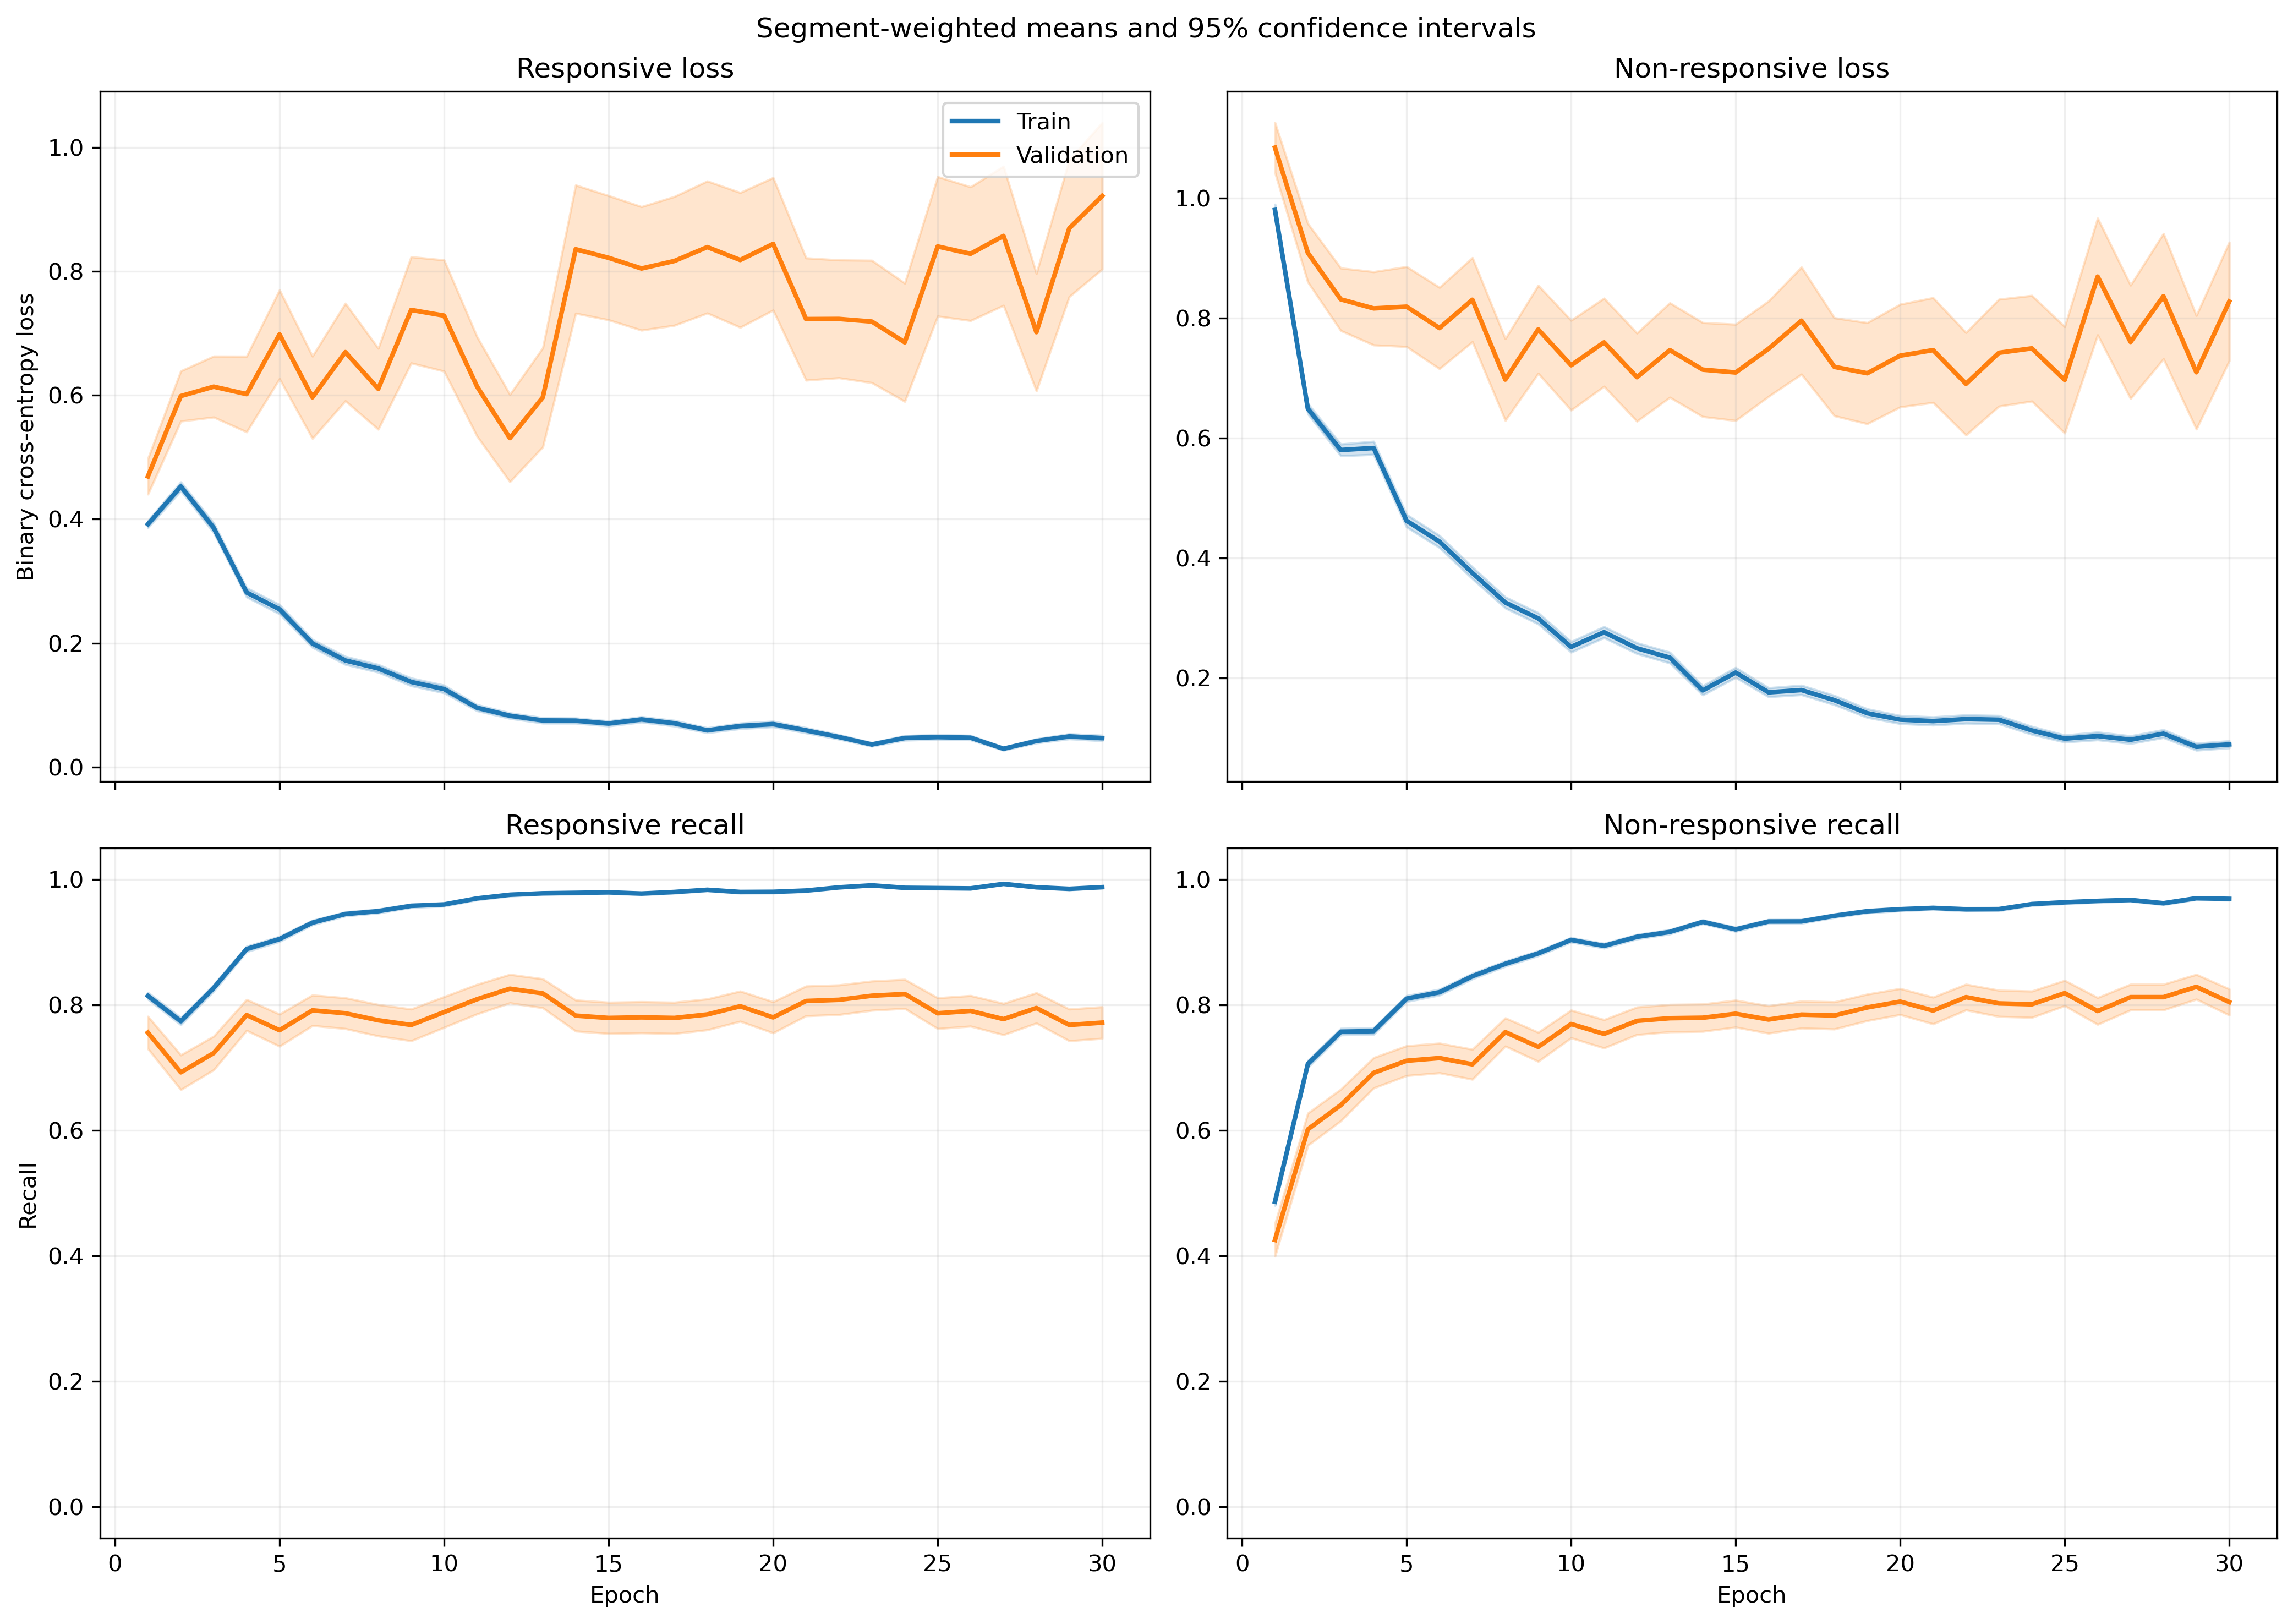

Data behind this chart, as committed beside it:
fold, epoch, split, r_loss, r_loss_count, r_loss_sum, r_loss_sum_sq, r_recall, r_recall_count, r_recall_sum, r_recall_sum_sq, nr_loss, nr_loss_count, nr_loss_sum, nr_loss_sum_sq, nr_recall, nr_recall_count, nr_recall_sum, nr_recall_sum_sq
1, 1, train, 0.4054, 1063, 431, 381.9, 0.8081, 1063, 859.0, 859.0, 0.9231, 1401, 1293, 2004, 0.5196, 1401, 728.0, 728.0
1, 1, validation, 0.1399, 10, 1.399, 0.36, 1.0, 10, 10.0, 10.0, , 0, 0.0, 0.0, , 0, 0.0, 0.0
1, 2, train, 0.422, 1063, 448.6, 482.1, 0.8137, 1063, 865.0, 865.0, 0.6271, 1401, 878.5, 1246, 0.7088, 1401, 993.0, 993.0
1, 2, validation, 0.1324, 10, 1.324, 0.3021, 1.0, 10, 10.0, 10.0, , 0, 0.0, 0.0, , 0, 0.0, 0.0
1, 3, train, 0.3638, 1063, 386.7, 414.9, 0.8485, 1063, 902.0, 902.0, 0.4971, 1401, 696.4, 1063, 0.7937, 1401, 1112, 1112
1, 3, validation, 0.08709, 10, 0.8709, 0.1651, 1.0, 10, 10.0, 10.0, , 0, 0.0, 0.0, , 0, 0.0, 0.0
1, 4, train, 0.1762, 1063, 187.3, 146.2, 0.9483, 1063, 1008, 1008, 0.6064, 1401, 849.6, 1467, 0.7152, 1401, 1002, 1002
1, 4, validation, 0.05512, 10, 0.5512, 0.05827, 1.0, 10, 10.0, 10.0, , 0, 0.0, 0.0, , 0, 0.0, 0.0
1, 5, train, 0.2129, 1063, 226.3, 262, 0.9266, 1063, 985.0, 985.0, 0.4641, 1401, 650.2, 1233, 0.7873, 1401, 1103, 1103
1, 5, validation, 0.03386, 10, 0.3386, 0.02053, 1.0, 10, 10.0, 10.0, , 0, 0.0, 0.0, , 0, 0.0, 0.0
1, 6, train, 0.1969, 1063, 209.3, 194.6, 0.9389, 1063, 998.0, 998.0, 0.3302, 1401, 462.5, 749.8, 0.8565, 1401, 1200, 1200
1, 6, validation, 0.0429, 10, 0.429, 0.03072, 1.0, 10, 10.0, 10.0, , 0, 0.0, 0.0, , 0, 0.0, 0.0
1, 7, train, 0.1478, 1063, 157.1, 209.3, 0.9595, 1063, 1020, 1020, 0.3578, 1401, 501.3, 1121, 0.8473, 1401, 1187, 1187
1, 7, validation, 0.0291, 10, 0.291, 0.01673, 1.0, 10, 10.0, 10.0, , 0, 0.0, 0.0, , 0, 0.0, 0.0
1, 8, train, 0.1271, 1063, 135.1, 118.9, 0.9605, 1063, 1021, 1021, 0.2762, 1401, 386.9, 697.8, 0.8851, 1401, 1240, 1240
1, 8, validation, 0.01304, 10, 0.1304, 0.004632, 1.0, 10, 10.0, 10.0, , 0, 0.0, 0.0, , 0, 0.0, 0.0
1, 9, train, 0.05525, 1063, 58.73, 47.06, 0.9821, 1063, 1044, 1044, 0.4105, 1401, 575.1, 1497, 0.8522, 1401, 1194, 1194
1, 9, validation, 0.003093, 10, 0.03093, 0.0001816, 1.0, 10, 10.0, 10.0, , 0, 0.0, 0.0, , 0, 0.0, 0.0
1, 10, train, 0.07781, 1063, 82.72, 148.3, 0.9793, 1063, 1041, 1041, 0.2346, 1401, 328.7, 828.7, 0.9115, 1401, 1277, 1277
1, 10, validation, 0.005227, 10, 0.05227, 0.0005023, 1.0, 10, 10.0, 10.0, , 0, 0.0, 0.0, , 0, 0.0, 0.0
1, 11, train, 0.08168, 1063, 86.83, 157.4, 0.9765, 1063, 1038, 1038, 0.1861, 1401, 260.8, 737.8, 0.935, 1401, 1310, 1310
1, 11, validation, 0.02128, 10, 0.2128, 0.03345, 1.0, 10, 10.0, 10.0, , 0, 0.0, 0.0, , 0, 0.0, 0.0
1, 12, train, 0.07851, 1063, 83.46, 106.1, 0.9802, 1063, 1042, 1042, 0.2949, 1401, 413.1, 1068, 0.8936, 1401, 1252, 1252
1, 12, validation, 0.008235, 10, 0.08235, 0.001754, 1.0, 10, 10.0, 10.0, , 0, 0.0, 0.0, , 0, 0.0, 0.0
1, 13, train, 0.06779, 1063, 72.06, 138.8, 0.9831, 1063, 1045, 1045, 0.1541, 1401, 215.8, 611.6, 0.9443, 1401, 1323, 1323
1, 13, validation, 0.008438, 10, 0.08438, 0.00257, 1.0, 10, 10.0, 10.0, , 0, 0.0, 0.0, , 0, 0.0, 0.0
1, 14, train, 0.04918, 1063, 52.28, 57.23, 0.9887, 1063, 1051, 1051, 0.2641, 1401, 370, 881.3, 0.8951, 1401, 1254, 1254
1, 14, validation, 0.003399, 10, 0.03399, 0.0002426, 1.0, 10, 10.0, 10.0, , 0, 0.0, 0.0, , 0, 0.0, 0.0
1, 15, train, 0.04292, 1063, 45.63, 11.64, 0.9962, 1063, 1059, 1059, 0.2628, 1401, 368.1, 805, 0.8929, 1401, 1251, 1251
1, 15, validation, 0.005245, 10, 0.05245, 0.0004686, 1.0, 10, 10.0, 10.0, , 0, 0.0, 0.0, , 0, 0.0, 0.0
1, 16, train, 0.1655, 1063, 175.9, 235.1, 0.9389, 1063, 998.0, 998.0, 0.1505, 1401, 210.8, 359.6, 0.9336, 1401, 1308, 1308
1, 16, validation, 0.1938, 10, 1.938, 0.7143, 1.0, 10, 10.0, 10.0, , 0, 0.0, 0.0, , 0, 0.0, 0.0
1, 17, train, 0.1176, 1063, 125, 270.6, 0.9614, 1063, 1022, 1022, 0.1162, 1401, 162.7, 450.8, 0.9593, 1401, 1344, 1344
1, 17, validation, 0.02744, 10, 0.2744, 0.06784, 1.0, 10, 10.0, 10.0, , 0, 0.0, 0.0, , 0, 0.0, 0.0
1, 18, train, 0.078, 1063, 82.92, 221.9, 0.9774, 1063, 1039, 1039, 0.09881, 1401, 138.4, 434.3, 0.9679, 1401, 1356, 1356
1, 18, validation, 0.001649, 10, 0.01649, 4.873809098171478e-05, 1.0, 10, 10.0, 10.0, , 0, 0.0, 0.0, , 0, 0.0, 0.0
1, 19, train, 0.09909, 1063, 105.3, 234.4, 0.9718, 1063, 1033, 1033, 0.08015, 1401, 112.3, 281.2, 0.97, 1401, 1359, 1359
1, 19, validation, 0.01198, 10, 0.1198, 0.00503, 1.0, 10, 10.0, 10.0, , 0, 0.0, 0.0, , 0, 0.0, 0.0
1, 20, train, 0.0424, 1063, 45.07, 49.98, 0.9887, 1063, 1051, 1051, 0.1367, 1401, 191.5, 434.6, 0.9479, 1401, 1328, 1328
1, 20, validation, 0.003659, 10, 0.03659, 0.000406, 1.0, 10, 10.0, 10.0, , 0, 0.0, 0.0, , 0, 0.0, 0.0
1, 21, train, 0.03968, 1063, 42.18, 78.82, 0.9906, 1063, 1053, 1053, 0.1048, 1401, 146.9, 396.6, 0.96, 1401, 1345, 1345
1, 21, validation, 0.001644, 10, 0.01644, 6.862526788609102e-05, 1.0, 10, 10.0, 10.0, , 0, 0.0, 0.0, , 0, 0.0, 0.0
1, 22, train, 0.03571, 1063, 37.96, 69.39, 0.9887, 1063, 1051, 1051, 0.1706, 1401, 239, 665.5, 0.9358, 1401, 1311, 1311
1, 22, validation, 0.002328, 10, 0.02328, 0.0002463, 1.0, 10, 10.0, 10.0, , 0, 0.0, 0.0, , 0, 0.0, 0.0
1, 23, train, 0.01546, 1063, 16.43, 13.39, 0.9962, 1063, 1059, 1059, 0.1625, 1401, 227.7, 622.4, 0.9358, 1401, 1311, 1311
1, 23, validation, 0.001085, 10, 0.01085, 1.933750013449753e-05, 1.0, 10, 10.0, 10.0, , 0, 0.0, 0.0, , 0, 0.0, 0.0
1, 24, train, 0.0292, 1063, 31.04, 49.17, 0.9944, 1063, 1057, 1057, 0.1004, 1401, 140.6, 389.5, 0.9679, 1401, 1356, 1356
1, 24, validation, 0.001024, 10, 0.01024, 1.838162347667094e-05, 1.0, 10, 10.0, 10.0, , 0, 0.0, 0.0, , 0, 0.0, 0.0
1, 25, train, 0.03934, 1063, 41.81, 28.17, 0.9878, 1063, 1050, 1050, 0.1418, 1401, 198.7, 377.8, 0.9436, 1401, 1322, 1322
1, 25, validation, 0.01964, 10, 0.1964, 0.007459, 1.0, 10, 10.0, 10.0, , 0, 0.0, 0.0, , 0, 0.0, 0.0
1, 26, train, 0.1125, 1063, 119.6, 156.9, 0.9558, 1063, 1016, 1016, 0.06244, 1401, 87.47, 212.3, 0.9829, 1401, 1377, 1377
1, 26, validation, 0.01038, 10, 0.1038, 0.00298, 1.0, 10, 10.0, 10.0, , 0, 0.0, 0.0, , 0, 0.0, 0.0
1, 27, train, 0.06931, 1063, 73.67, 112.9, 0.9755, 1063, 1037, 1037, 0.06423, 1401, 89.99, 217.5, 0.9729, 1401, 1363, 1363
1, 27, validation, 0.002, 10, 0.02, 0.0001076, 1.0, 10, 10.0, 10.0, , 0, 0.0, 0.0, , 0, 0.0, 0.0
1, 28, train, 0.02514, 1063, 26.72, 46.28, 0.9953, 1063, 1058, 1058, 0.07019, 1401, 98.34, 245.7, 0.9743, 1401, 1365, 1365
1, 28, validation, 0.00206, 10, 0.0206, 8.683031910550199e-05, 1.0, 10, 10.0, 10.0, , 0, 0.0, 0.0, , 0, 0.0, 0.0
1, 29, train, 0.02566, 1063, 27.27, 20.29, 0.9915, 1063, 1054, 1054, 0.07555, 1401, 105.8, 322, 0.9736, 1401, 1364, 1364
1, 29, validation, 0.002705, 10, 0.02705, 0.0002305, 1.0, 10, 10.0, 10.0, , 0, 0.0, 0.0, , 0, 0.0, 0.0
1, 30, train, 0.0172, 1063, 18.28, 16.46, 0.9962, 1063, 1059, 1059, 0.08865, 1401, 124.2, 425.8, 0.9736, 1401, 1364, 1364
1, 30, validation, 0.0004843, 10, 0.004843, 4.3228039885434555e-06, 1.0, 10, 10.0, 10.0, , 0, 0.0, 0.0, , 0, 0.0, 0.0
... 1,140 more rows
